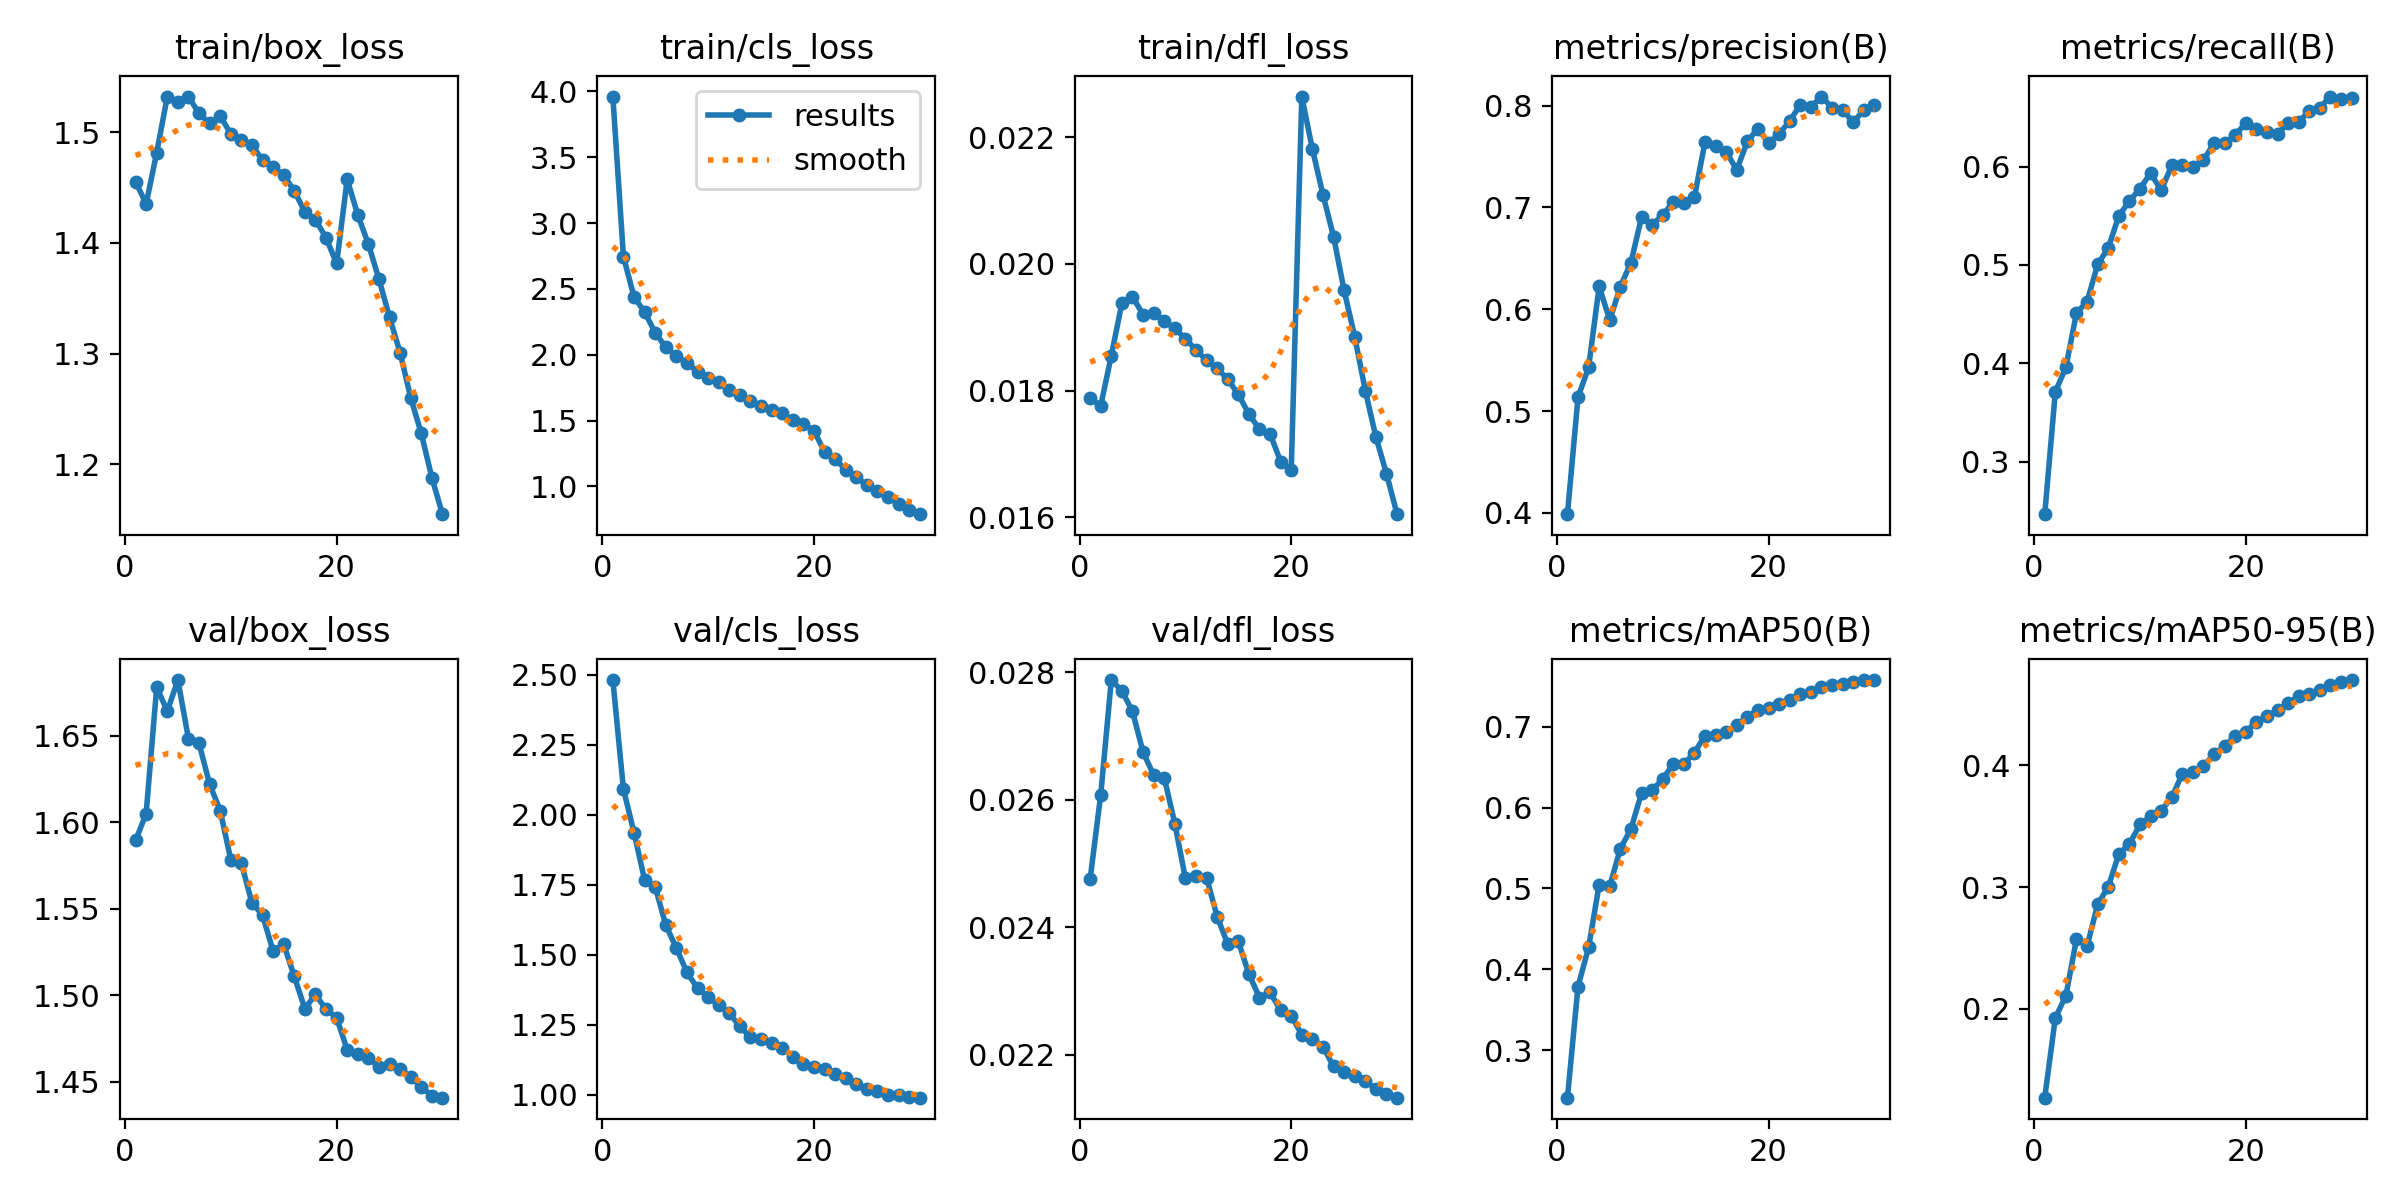

The data file committed next to this chart (first rows):
epoch, time, train/box_loss, train/cls_loss, train/dfl_loss, metrics/precision(B), metrics/recall(B), metrics/mAP50(B), metrics/mAP50-95(B), val/box_loss, val/cls_loss, val/dfl_loss, lr/pg0, lr/pg1, lr/pg2
1, 205.3, 1.456, 3.961, 0.01788, 0.3987, 0.2467, 0.241, 0.1273, 1.589, 2.482, 0.02476, 0.001476, 0.001476, 0.06816
2, 390.2, 1.435, 2.746, 0.01776, 0.5136, 0.371, 0.3786, 0.1928, 1.605, 2.092, 0.02608, 0.002855, 0.002855, 0.03621
3, 566.9, 1.482, 2.44, 0.01855, 0.5429, 0.3961, 0.4271, 0.2109, 1.678, 1.937, 0.02788, 0.004137, 0.004137, 0.004157
4, 741.2, 1.532, 2.325, 0.01938, 0.6224, 0.4513, 0.5048, 0.2575, 1.664, 1.768, 0.02771, 0.003991, 0.003991, 0.003991
5, 915.6, 1.527, 2.168, 0.01948, 0.5892, 0.4626, 0.503, 0.2514, 1.682, 1.744, 0.02739, 0.003845, 0.003845, 0.003845
6, 1089, 1.532, 2.056, 0.0192, 0.6221, 0.5006, 0.5492, 0.2858, 1.648, 1.606, 0.02675, 0.003699, 0.003699, 0.003699
7, 1264, 1.517, 1.989, 0.01923, 0.6458, 0.5171, 0.5736, 0.3001, 1.645, 1.524, 0.02639, 0.003553, 0.003553, 0.003553
8, 1439, 1.508, 1.938, 0.0191, 0.6903, 0.55, 0.6181, 0.3271, 1.622, 1.437, 0.02635, 0.003407, 0.003407, 0.003407
9, 1620, 1.515, 1.872, 0.01898, 0.6831, 0.565, 0.6212, 0.3354, 1.607, 1.38, 0.02563, 0.00326, 0.00326, 0.00326
10, 1797, 1.499, 1.821, 0.01882, 0.6922, 0.5775, 0.6355, 0.3513, 1.578, 1.35, 0.02477, 0.003114, 0.003114, 0.003114
11, 1975, 1.493, 1.79, 0.01864, 0.7056, 0.5934, 0.6539, 0.3579, 1.576, 1.32, 0.0248, 0.002968, 0.002968, 0.002968
12, 2153, 1.488, 1.732, 0.01848, 0.7045, 0.5757, 0.6537, 0.3626, 1.553, 1.291, 0.02478, 0.002822, 0.002822, 0.002822
13, 2331, 1.475, 1.693, 0.01835, 0.7102, 0.6011, 0.668, 0.3735, 1.546, 1.245, 0.02417, 0.002676, 0.002676, 0.002676
14, 2509, 1.468, 1.648, 0.01818, 0.7642, 0.6017, 0.6892, 0.3928, 1.525, 1.205, 0.02374, 0.00253, 0.00253, 0.00253
15, 2687, 1.461, 1.611, 0.01794, 0.7605, 0.5992, 0.6898, 0.3943, 1.529, 1.198, 0.02378, 0.002383, 0.002383, 0.002383
16, 2866, 1.447, 1.58, 0.01763, 0.7546, 0.6065, 0.6933, 0.3993, 1.511, 1.184, 0.02327, 0.002237, 0.002237, 0.002237
17, 3044, 1.428, 1.555, 0.01739, 0.7368, 0.6239, 0.7018, 0.4091, 1.492, 1.168, 0.0229, 0.002091, 0.002091, 0.002091
18, 3223, 1.421, 1.504, 0.01732, 0.765, 0.6237, 0.7126, 0.4154, 1.5, 1.136, 0.02298, 0.001945, 0.001945, 0.001945
19, 3401, 1.405, 1.474, 0.01688, 0.7774, 0.6325, 0.7207, 0.4241, 1.492, 1.108, 0.0227, 0.001799, 0.001799, 0.001799
20, 3579, 1.381, 1.422, 0.01674, 0.7631, 0.6438, 0.7229, 0.4273, 1.487, 1.098, 0.02261, 0.001652, 0.001652, 0.001652
21, 3768, 1.457, 1.265, 0.02264, 0.7723, 0.6382, 0.7281, 0.4356, 1.468, 1.093, 0.02232, 0.001506, 0.001506, 0.001506
22, 3941, 1.425, 1.21, 0.02181, 0.7847, 0.6354, 0.7329, 0.4404, 1.466, 1.075, 0.02225, 0.00136, 0.00136, 0.00136
23, 4114, 1.399, 1.125, 0.02109, 0.8009, 0.633, 0.7403, 0.445, 1.463, 1.06, 0.02213, 0.001214, 0.001214, 0.001214
24, 4287, 1.367, 1.073, 0.02043, 0.7986, 0.6442, 0.7426, 0.4507, 1.459, 1.039, 0.02182, 0.001068, 0.001068, 0.001068
25, 4459, 1.333, 1.009, 0.01958, 0.8089, 0.6451, 0.7497, 0.4566, 1.46, 1.02, 0.02174, 0.0009214, 0.0009214, 0.0009214
26, 4632, 1.301, 0.9634, 0.01885, 0.798, 0.6567, 0.7523, 0.4584, 1.457, 1.011, 0.02167, 0.0007753, 0.0007753, 0.0007753
27, 4805, 1.26, 0.9162, 0.018, 0.7961, 0.66, 0.7535, 0.4614, 1.453, 1.001, 0.02159, 0.0006291, 0.0006291, 0.0006291
28, 4978, 1.228, 0.8699, 0.01727, 0.7834, 0.6712, 0.7551, 0.4658, 1.447, 0.9975, 0.02147, 0.0004829, 0.0004829, 0.0004829
29, 5150, 1.188, 0.8224, 0.01669, 0.7957, 0.6687, 0.7579, 0.4681, 1.442, 0.9931, 0.02139, 0.0003367, 0.0003367, 0.0003367
30, 5322, 1.155, 0.7893, 0.01605, 0.8008, 0.6692, 0.7576, 0.4698, 1.441, 0.9894, 0.02133, 0.0001905, 0.0001905, 0.0001905
